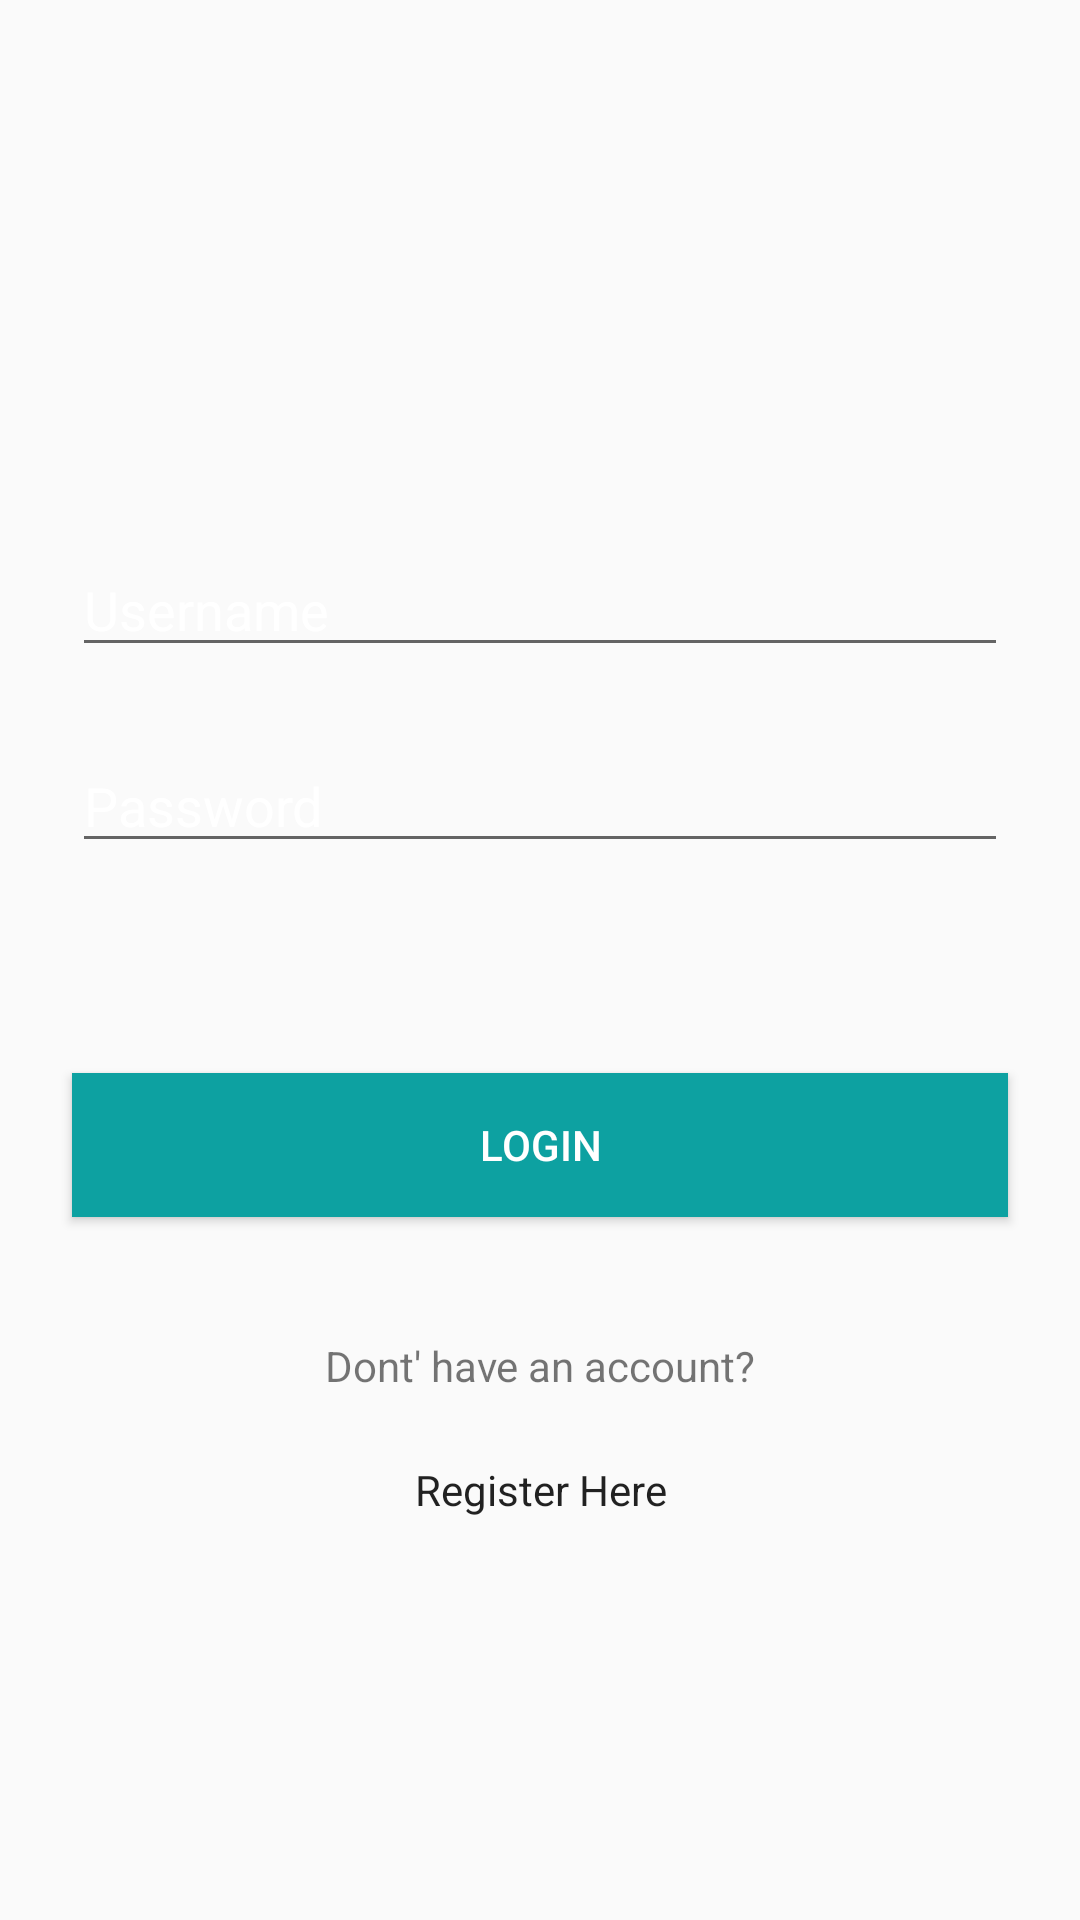

The Android layout XML behind this screen, and the referenced resources:
<!-- AndroidManifest.xml: application theme AppTheme -->
<!-- res/layout/activity_main.xml -->
<?xml version="1.0" encoding="utf-8"?>
<androidx.constraintlayout.widget.ConstraintLayout xmlns:android="http://schemas.android.com/apk/res/android"
    xmlns:app="http://schemas.android.com/apk/res-auto"
    xmlns:tools="http://schemas.android.com/tools"
    android:layout_width="match_parent"
    android:layout_height="match_parent"
    android:background="@drawable/background"
    tools:context=".MainActivity">

    <EditText
        android:id="@+id/Username"
        android:layout_width="0dp"
        android:layout_height="wrap_content"
        android:layout_marginStart="24dp"
        android:layout_marginLeft="24dp"
        android:layout_marginTop="32dp"
        android:layout_marginEnd="24dp"
        android:layout_marginRight="24dp"
        android:autofillHints=""
        android:ems="10"
        android:hint="@string/edit_username"
        android:inputType="textPersonName"
        android:textColor="#FFFFFF"
        android:textColorHint="#FFFFFF"
        app:layout_constraintEnd_toEndOf="parent"
        app:layout_constraintHorizontal_bias="0.0"
        app:layout_constraintStart_toStartOf="parent"
        app:layout_constraintTop_toBottomOf="@+id/imageView2" />

    <EditText
        android:id="@+id/Password"
        android:layout_width="0dp"
        android:layout_height="wrap_content"
        android:layout_marginStart="24dp"
        android:layout_marginLeft="24dp"
        android:layout_marginTop="24dp"
        android:layout_marginEnd="24dp"
        android:layout_marginRight="24dp"
        android:autofillHints=""
        android:ems="10"
        android:hint="@string/edit_password"
        android:inputType="textPassword"
        android:textColor="#FFFFFF"
        android:textColorHint="#FFFFFF"
        app:layout_constraintEnd_toEndOf="parent"
        app:layout_constraintHorizontal_bias="0.0"
        app:layout_constraintStart_toStartOf="parent"
        app:layout_constraintTop_toBottomOf="@+id/Username" />

    <Button
        android:id="@+id/Login_Button"
        android:layout_width="0dp"
        android:layout_height="wrap_content"
        android:layout_marginStart="24dp"
        android:layout_marginLeft="24dp"
        android:layout_marginTop="70dp"
        android:layout_marginEnd="24dp"
        android:layout_marginRight="24dp"
        android:background="#0DA1A1"
        android:onClick="signIn"
        android:text="@string/button_login"
        android:textColor="#FFFFFF"
        android:textColorHighlight="#047347"
        app:layout_constraintEnd_toEndOf="parent"
        app:layout_constraintStart_toStartOf="parent"
        app:layout_constraintTop_toBottomOf="@+id/Password" />

    <TextView
        android:id="@+id/Help_text"
        android:layout_width="wrap_content"
        android:layout_height="wrap_content"
        android:layout_marginStart="170dp"
        android:layout_marginLeft="170dp"
        android:layout_marginTop="40dp"
        android:layout_marginEnd="170dp"
        android:layout_marginRight="170dp"
        android:text="@string/edit_register"
        android:textSize="14sp"
        app:layout_constraintEnd_toEndOf="parent"
        app:layout_constraintStart_toStartOf="parent"
        app:layout_constraintTop_toBottomOf="@+id/Login_Button" />

    <Button
        android:id="@+id/Register_here_Button"
        android:layout_width="wrap_content"
        android:layout_height="wrap_content"
        android:layout_marginStart="170dp"
        android:layout_marginLeft="170dp"
        android:layout_marginTop="8dp"
        android:layout_marginEnd="170dp"
        android:layout_marginRight="170dp"
        android:background="@null"
        android:fontFamily="sans-serif"
        android:onClick="displayRegistration"
        android:text="@string/button_register_here"
        android:textAllCaps="false"
        android:textSize="14sp"
        app:layout_constraintEnd_toEndOf="parent"
        app:layout_constraintStart_toStartOf="parent"
        app:layout_constraintTop_toBottomOf="@+id/Help_text" />

    <ImageView
        android:id="@+id/imageView2"
        android:layout_width="0dp"
        android:layout_height="117dp"
        android:layout_marginStart="125dp"
        android:layout_marginLeft="125dp"
        android:layout_marginTop="32dp"
        android:layout_marginEnd="125dp"
        android:layout_marginRight="125dp"
        app:layout_constraintEnd_toEndOf="parent"
        app:layout_constraintStart_toStartOf="parent"
        app:layout_constraintTop_toTopOf="parent"
        app:srcCompat="@drawable/icon_avatar_default"
        tools:srcCompat="@drawable/icon_avatar_default" />

</androidx.constraintlayout.widget.ConstraintLayout>
<!-- resources referenced by this layout -->
<resources>
  <string name="button_login">Login</string>
  <string name="button_register_here">Register Here</string>
  <string name="edit_password">Password</string>
  <string name="edit_register">Dont\' have an account?</string>
  <string name="edit_username">Username</string>
  <style name="AppTheme" parent="Theme.AppCompat.Light.NoActionBar">
          
          <item name="colorPrimary">@color/colorPrimary</item>
          <item name="colorPrimaryDark">@color/colorPrimaryDark</item>
          <item name="colorAccent">@color/colorAccent</item>
      </style>
  <color name="colorPrimary">#6200EE</color>
  <color name="colorPrimaryDark">#0DA1A1</color>
  <color name="colorAccent">#03DAC5</color>
</resources>
